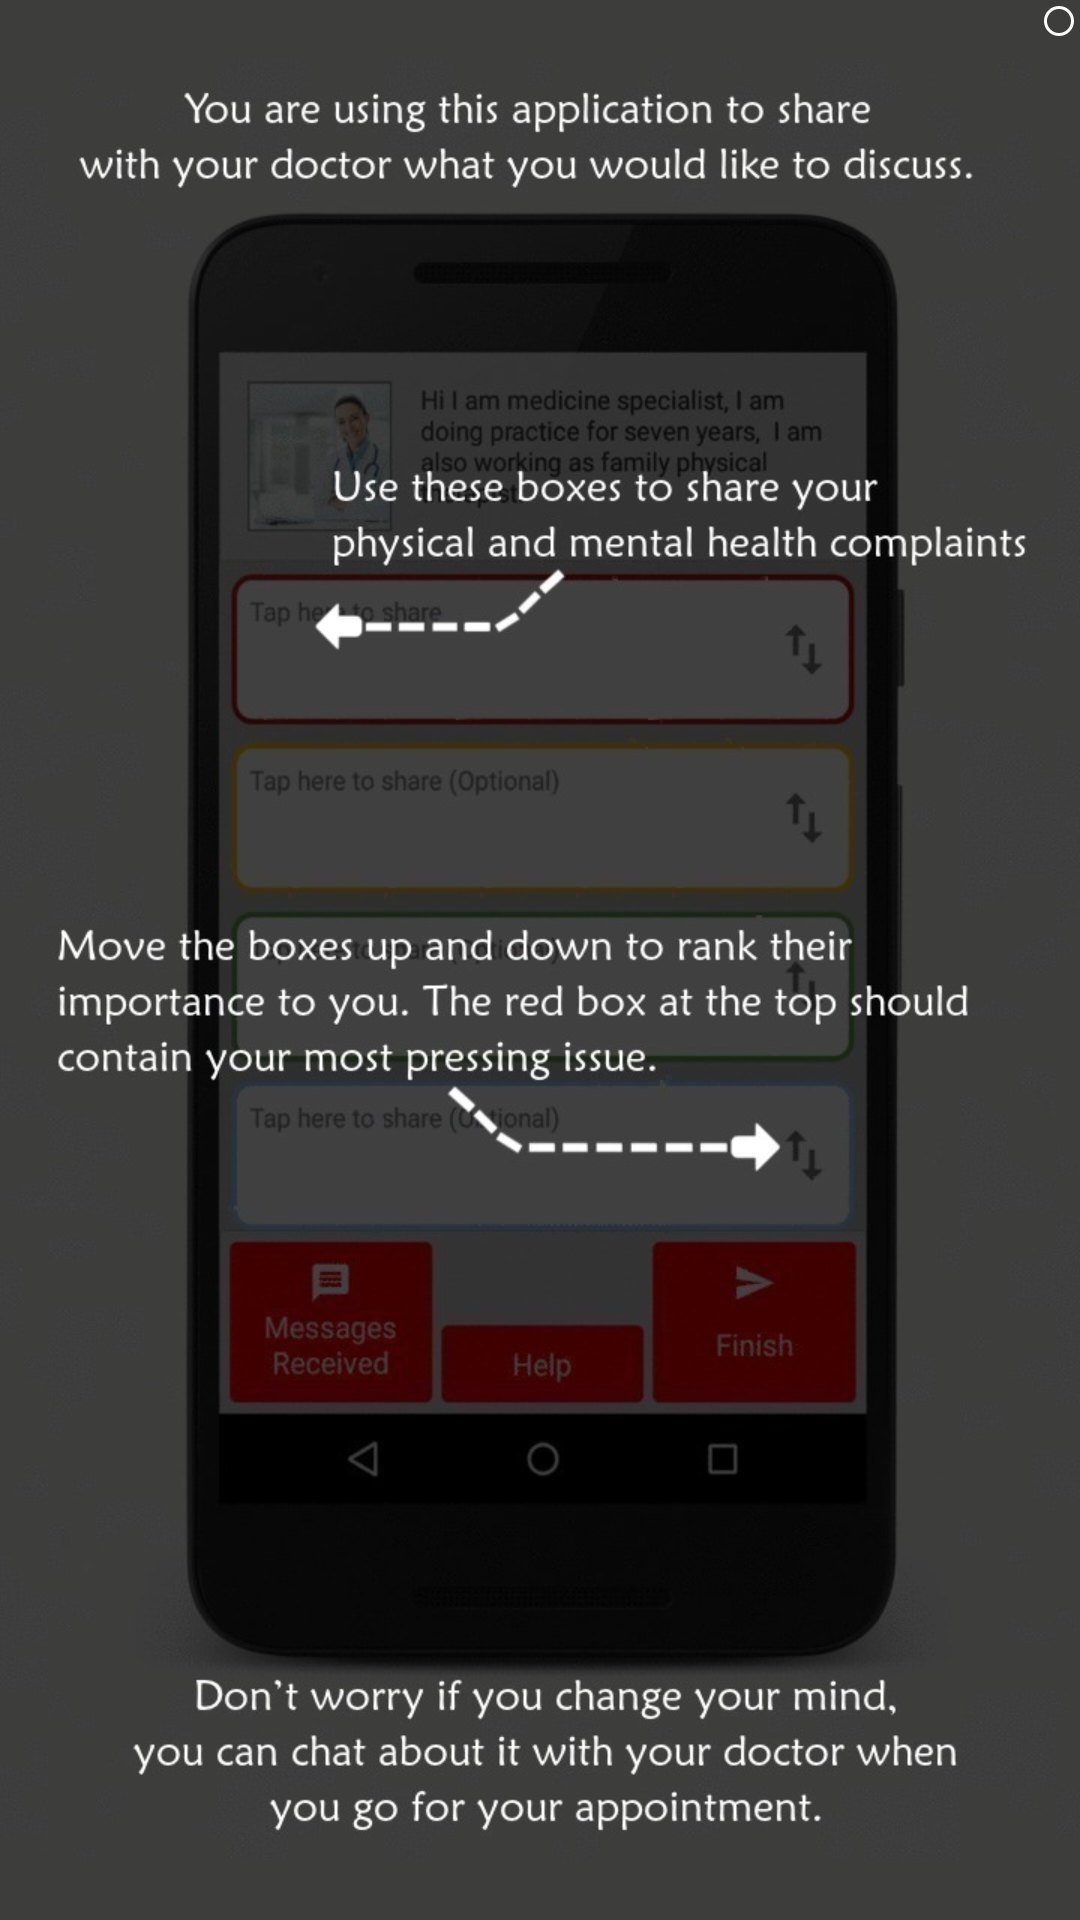

Here is an Android app screen rendered from its layout file. Give the layout XML and the strings, colors and styles it references.
<!-- AndroidManifest.xml: application theme AppTheme -->
<!-- res/layout/activity_splash_screen.xml -->
<?xml version="1.0" encoding="utf-8"?>
<FrameLayout xmlns:android="http://schemas.android.com/apk/res/android"
    xmlns:tools="http://schemas.android.com/tools"
    android:layout_width="match_parent"
    android:layout_height="match_parent"
    android:orientation="vertical"
    tools:context="com.consultpal.android.views.SplashScreenActivity">

    <LinearLayout
        android:layout_width="match_parent"
        android:layout_height="match_parent"
        android:background="#3D3D3B"
        android:orientation="vertical">

        <ImageView
            android:id="@+id/splash_screen_img"
            android:layout_width="match_parent"
            android:layout_height="match_parent"
            android:src="@drawable/splash_screen_image" />


    </LinearLayout>

    <ImageView
        android:id="@+id/imgClose"
        android:layout_width="wrap_content"
        android:layout_height="wrap_content"
        android:layout_gravity="top|right"
        android:layout_margin="2dp"
        android:background="@drawable/close_button_ring"
        android:src="@drawable/ic_close_white_24dp" />
</FrameLayout>
<!-- resources referenced by this layout -->
<resources>
  <!-- drawable close_button_ring (drawable) -->
  <shape xmlns:android="http://schemas.android.com/apk/res/android"
      android:shape="oval">
      <stroke
          android:width="1dp"
          android:color="@android:color/white" />
      <padding
          android:bottom="5dp"
          android:left="5dp"
          android:right="5dp"
          android:top="5dp" />
  </shape>
  <!-- drawable splash_screen_image: png bitmap (drawable, 463376 bytes) -->
  <style name="AppTheme" parent="Theme.AppCompat.Light.DarkActionBar">
          
          <item name="colorPrimary">@color/colorPrimary</item>
          <item name="colorPrimaryDark">@color/colorPrimaryDark</item>
          <item name="colorAccent">@color/colorAccent</item>
      </style>
  <color name="colorPrimary">#FE0000</color>
  <color name="colorPrimaryDark">#cb0000</color>
  <color name="colorAccent">#FE0000</color>
</resources>
